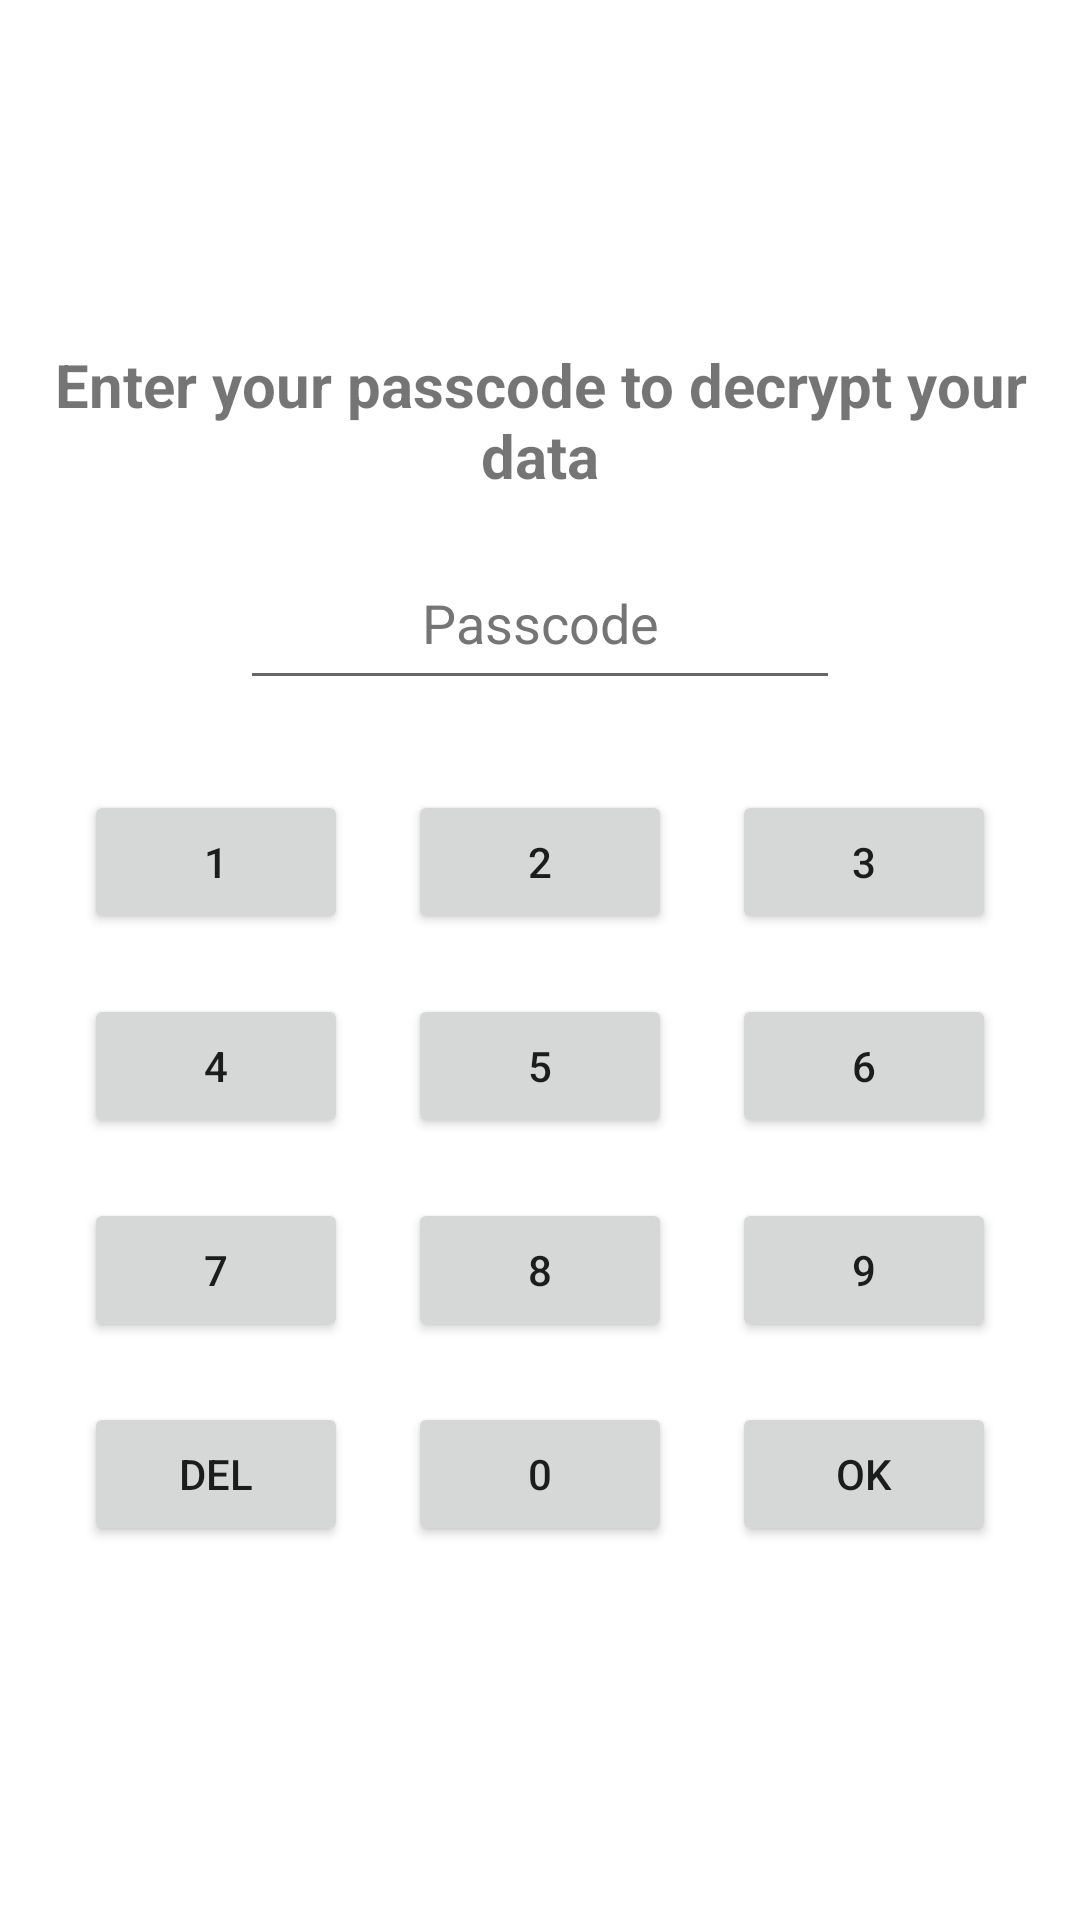

This screen was rendered from an Android layout file. Write that file and the resources it references.
<!-- AndroidManifest.xml: application theme Theme.MyPeriodDataIsMine -->
<!-- res/layout/decrypt.xml -->
<?xml version="1.0" encoding="utf-8"?>
<LinearLayout
    xmlns:android="http://schemas.android.com/apk/res/android"
    android:layout_width="match_parent"
    android:layout_height="match_parent"
    android:layout_margin="20dp"
    android:orientation="vertical"
    android:gravity="center"
>
    <TextView
        android:layout_width="wrap_content"
        android:layout_height="wrap_content"
        android:gravity="center_horizontal"
        android:textSize="20sp"
        android:textStyle="bold"
        android:text="@string/decrypt_text"
    />
    <EditText
        android:id="@+id/passcode_edit_text"
        android:inputType="textPassword"
        android:layout_width="wrap_content"
        android:layout_height="wrap_content"
        android:layout_margin="20dp"
        android:minWidth="200dp"
        android:minHeight="48dp"
        android:gravity="center_horizontal"
        android:hint="@string/passcode"
        android:textColorHint="#757575"
        android:importantForAutofill="no"
    />
    <GridLayout
        android:layout_width="wrap_content"
        android:layout_height="wrap_content"
        android:columnCount="3"
    >
        <Button
            android:id="@+id/number_1_button"
            android:layout_width="wrap_content"
            android:layout_height="wrap_content"
            android:layout_margin="10dp"
            android:text="@string/number_1"
        />
        <Button
            android:id="@+id/number_2_button"
            android:layout_width="wrap_content"
            android:layout_height="wrap_content"
            android:layout_margin="10dp"
            android:text="@string/number_2"
        />
        <Button
            android:id="@+id/number_3_button"
            android:layout_width="wrap_content"
            android:layout_height="wrap_content"
            android:layout_margin="10dp"
            android:text="@string/number_3"
        />
        <Button
            android:id="@+id/number_4_button"
            android:layout_width="wrap_content"
            android:layout_height="wrap_content"
            android:layout_margin="10dp"
            android:text="@string/number_4"
        />
        <Button
            android:id="@+id/number_5_button"
            android:layout_width="wrap_content"
            android:layout_height="wrap_content"
            android:layout_margin="10dp"
            android:text="@string/number_5"
        />
        <Button
            android:id="@+id/number_6_button"
            android:layout_width="wrap_content"
            android:layout_height="wrap_content"
            android:layout_margin="10dp"
            android:text="@string/number_6"
        />
        <Button
            android:id="@+id/number_7_button"
            android:layout_width="wrap_content"
            android:layout_height="wrap_content"
            android:layout_margin="10dp"
            android:text="@string/number_7"
        />
        <Button
            android:id="@+id/number_8_button"
            android:layout_width="wrap_content"
            android:layout_height="wrap_content"
            android:layout_margin="10dp"
            android:text="@string/number_8"
        />
        <Button
            android:id="@+id/number_9_button"
            android:layout_width="wrap_content"
            android:layout_height="wrap_content"
            android:layout_margin="10dp"
            android:text="@string/number_9"
        />
        <Button
            android:id="@+id/del_button"
            android:layout_width="wrap_content"
            android:layout_height="wrap_content"
            android:layout_margin="10dp"
            android:text="@string/delete"
        />
        <Button
            android:id="@+id/number_0_button"
            android:layout_width="wrap_content"
            android:layout_height="wrap_content"
            android:layout_margin="10dp"
            android:text="@string/number_0"
        />
        <Button
            android:id="@+id/ok_button"
            android:layout_width="wrap_content"
            android:layout_height="wrap_content"
            android:layout_margin="10dp"
            android:text="@string/ok"
        />
    </GridLayout>
</LinearLayout>
<!-- resources referenced by this layout -->
<resources>
  <string name="decrypt_text">Enter your passcode to decrypt your data</string>
  <string name="delete">Del</string>
  <string name="number_0">0</string>
  <string name="number_1">1</string>
  <string name="number_2">2</string>
  <string name="number_3">3</string>
  <string name="number_4">4</string>
  <string name="number_5">5</string>
  <string name="number_6">6</string>
  <string name="number_7">7</string>
  <string name="number_8">8</string>
  <string name="number_9">9</string>
  <string name="ok">OK</string>
  <string name="passcode">Passcode</string>
  <style name="Theme.MyPeriodDataIsMine" parent="Theme.MaterialComponents.DayNight.DarkActionBar">
          
          <item name="colorPrimary">@color/purple_500</item>
          <item name="colorPrimaryVariant">@color/purple_700</item>
          <item name="colorOnPrimary">@color/white</item>
          
          <item name="colorSecondary">@color/teal_200</item>
          <item name="colorSecondaryVariant">@color/teal_700</item>
          <item name="colorOnSecondary">@color/black</item>
          
          <item name="android:statusBarColor">?attr/colorPrimaryVariant</item>
          
      </style>
  <!-- not gathered from this repository: default colours our renderer supplied (Android Studio template values) -->
  <color name="purple_500">#FF6200EE</color>
  <color name="purple_700">#FF3700B3</color>
  <color name="teal_200">#FF03DAC5</color>
  <color name="teal_700">#FF018786</color>
  <color name="black">#FF000000</color>
  <color name="white">#FFFFFFFF</color>
</resources>
